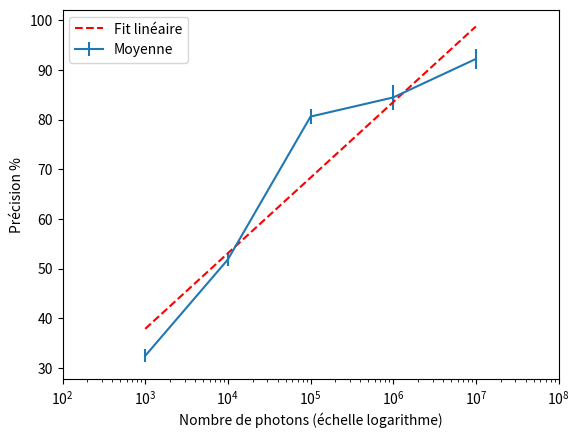

The script that saved this image:
import numpy as np
import matplotlib.pyplot as plt
from scipy import stats


# Initialize
pred_avg = []
pred_std = []
nb_photon = np.array([1e3, 1e4, 1e5, 1e6, 1e7])


# 1e3 photons
pred_1e3 = np.array([32.72, 33.05, 30.55, 34.39, 31.38])
pred_1e3_avg = np.mean(pred_1e3)
pred_1e3_std = np.std(pred_1e3)

pred_avg.append(pred_1e3_avg)
pred_std.append(pred_1e3_std)

# 1e4 photons
pred_1e4 = np.array([53.81, 51.32, 52.98, 50.33, 50.66])
pred_1e4_avg = np.mean(pred_1e4)
pred_1e4_std = np.std(pred_1e4)

pred_avg.append(pred_1e4_avg)
pred_std.append(pred_1e4_std)

# 1e5 photons
pred_1e5 = np.array([81.42, 82.77, 78.37, 80.06, 80.40])
pred_1e5_avg = np.mean(pred_1e5)
pred_1e5_std = np.std(pred_1e5)

pred_avg.append(pred_1e5_avg)
pred_std.append(pred_1e5_std)

# 1e6 photons
pred_1e6 = np.array([87.21, 84.26, 85.90, 85.24, 79.67])
pred_1e6_avg = np.mean(pred_1e6)
pred_1e6_std = np.std(pred_1e6)

pred_avg.append(pred_1e6_avg)
pred_std.append(pred_1e6_std)

# 1e7 photons
pred_1e7 = np.array([94.61, 92.81, 93.41, 91.62, 88.62])
pred_1e7_avg = np.mean(pred_1e7)
pred_1e7_std = np.std(pred_1e7)

pred_avg.append(pred_1e7_avg)
pred_std.append(pred_1e7_std)

# Linear fit on semilogx
slope, intercept, r_value, p_value, std_err = stats.linregress(np.log(nb_photon), pred_avg)
y_fit = intercept + slope * np.log(nb_photon)

plt.figure(1)
plt.errorbar(nb_photon, pred_avg, yerr=pred_std, xerr=None, fmt='', label="line1")
plt.plot(nb_photon, y_fit, 'r--', label="line2")
plt.xlim(1e2, 1e8)
plt.xscale('log')
plt.xlabel('Nombre de photons (échelle logarithme)')
plt.ylabel('Précision %')
plt.gca().legend(('Fit linéaire','Moyenne'))
plt.show()

print("slope: ", slope)
print("intercept: ", intercept)
print(pred_avg)
print(pred_std)